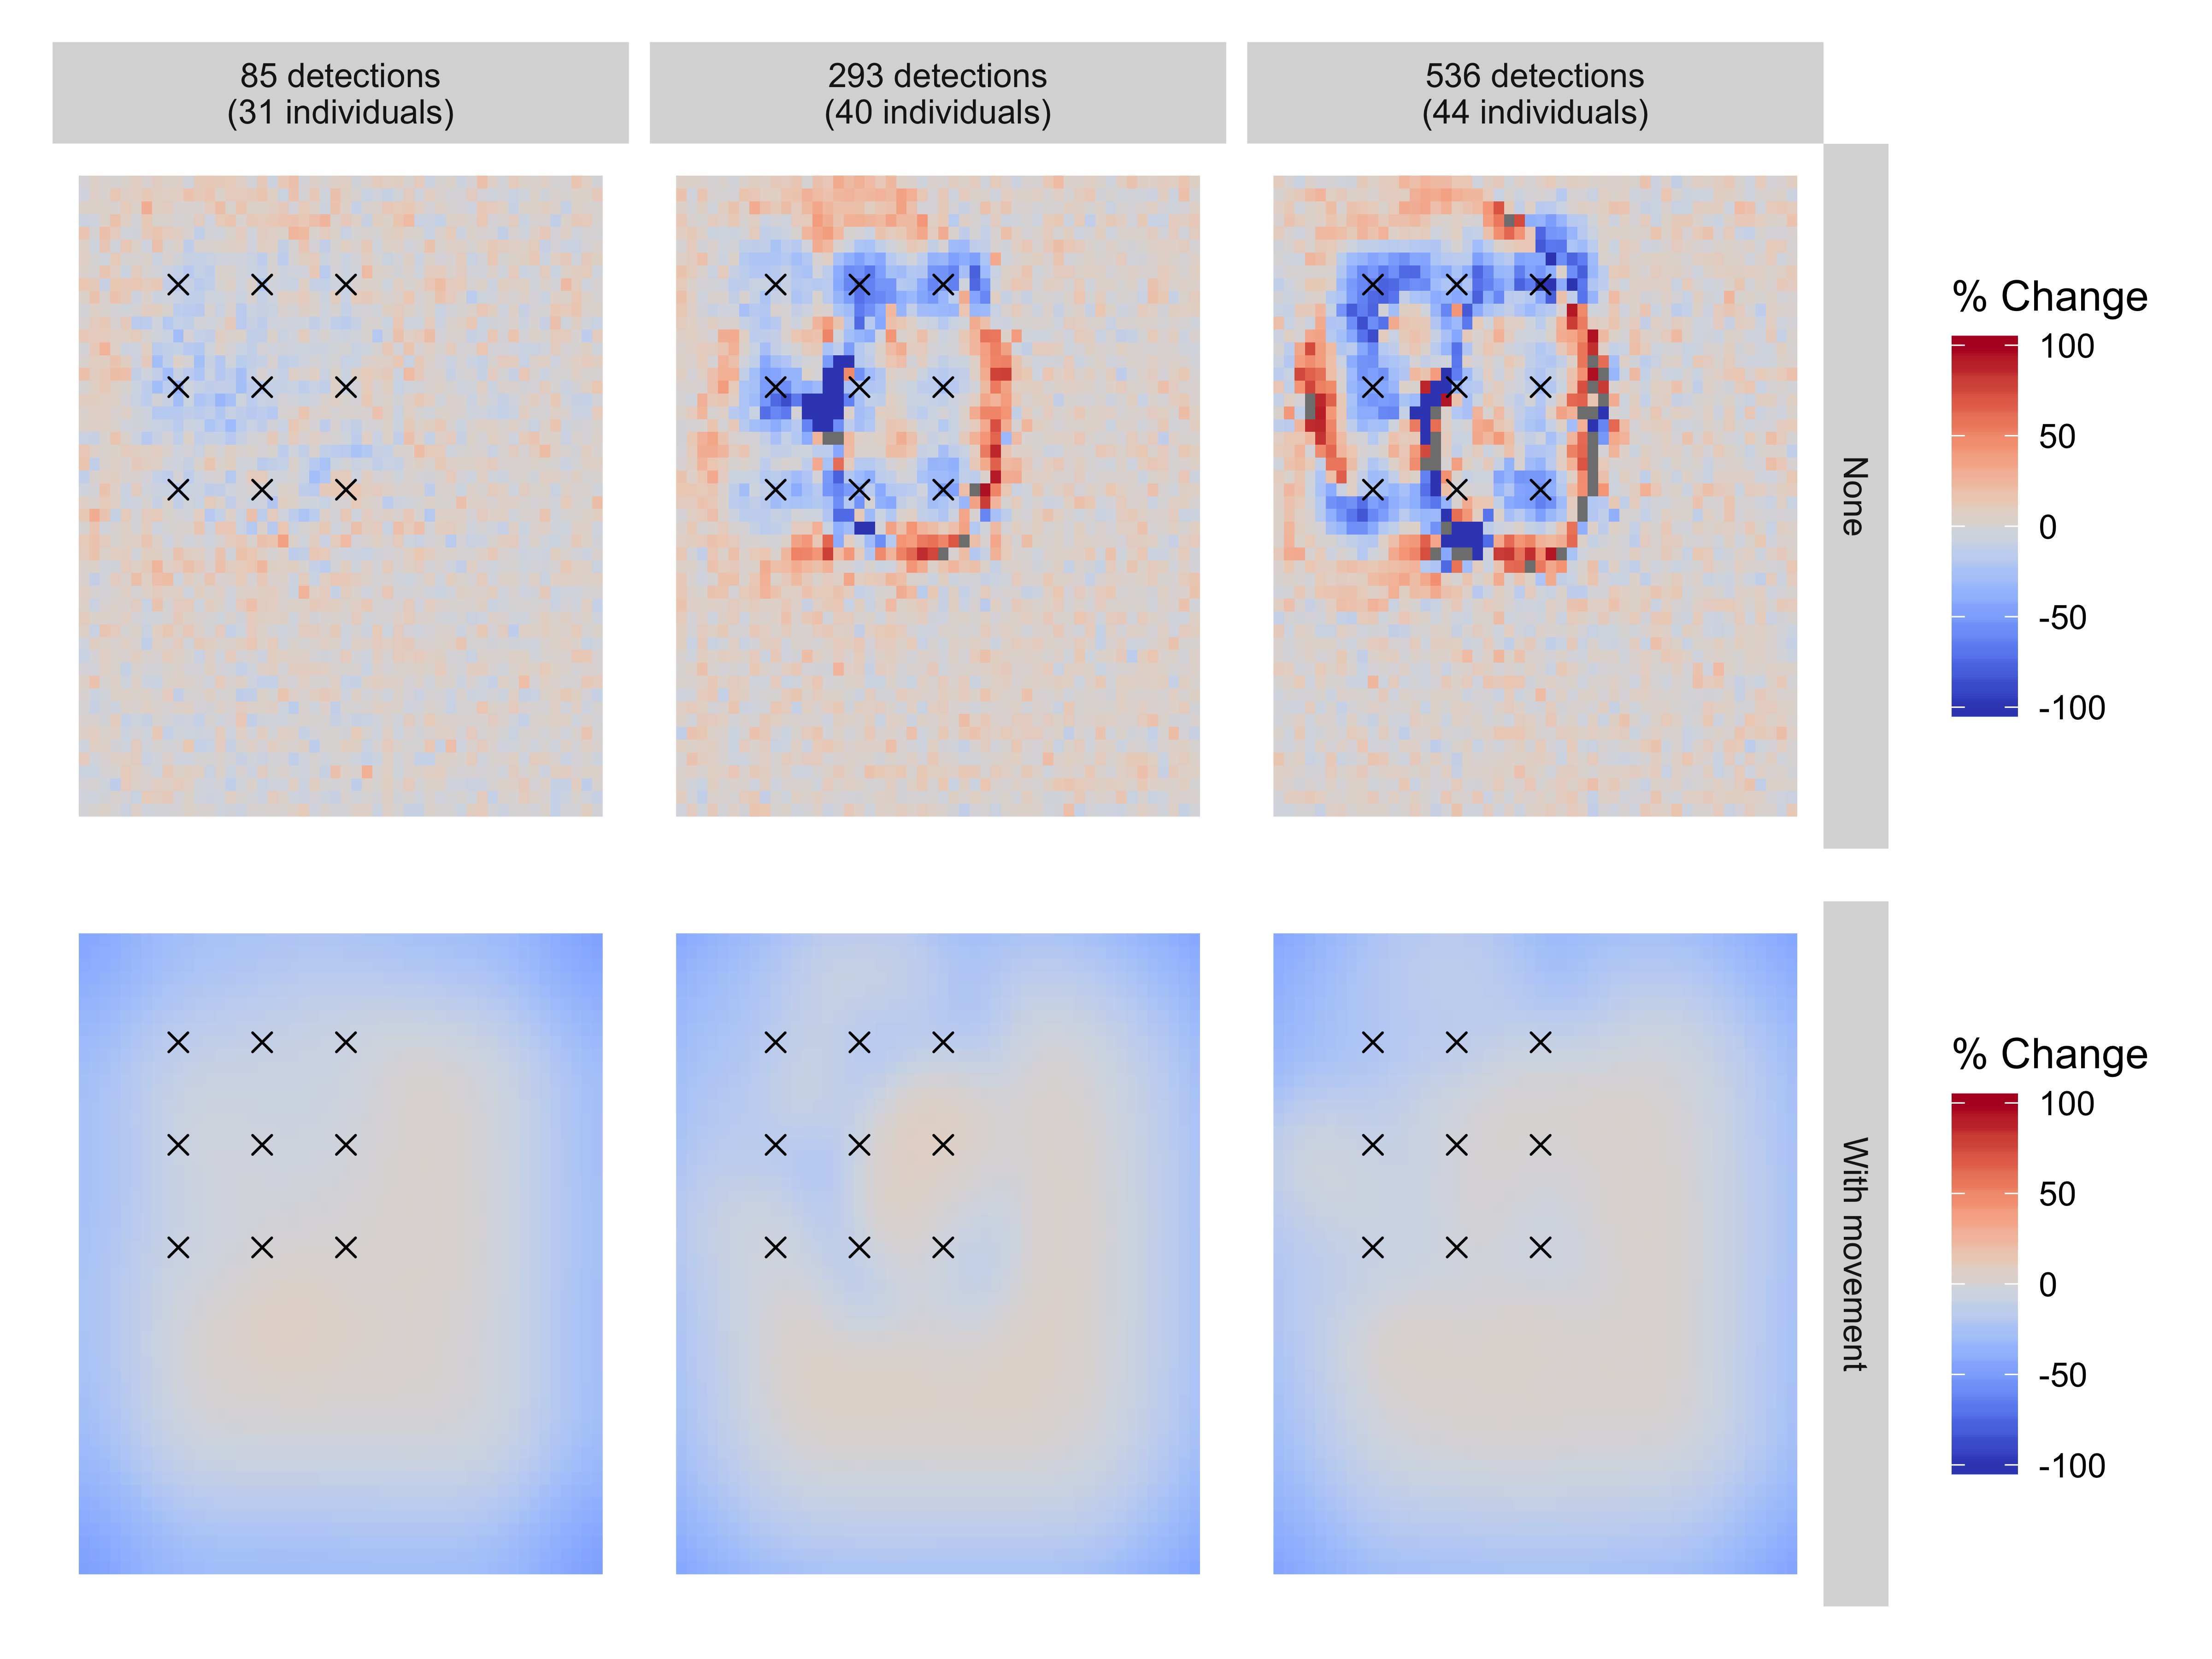

This figure's R source:
## Plot to visualise differences in density for both versions of Figure 9

# Libraries needed
library(dplyr)
library(ggplot2)
library(viridis)
library(patchwork)
library(scales)
library(purrr)
library(pals)

# ----------------

# Creating matrix of densities with frequentist method

source("../code/add_movement_to_acs.R")
load("../output/mona_raw_outputs.RData")
load("../output/capthist_summaries_100sim.RData")

# process the outputs -- note that some of the below code is also needed for plotting later!
# average over 100 sim
predicted_densities_all <- res_realised_and_expected_acd_few %>% purrr::map_depth(1, "predicted_densities") %>% map_df(bind_rows)
predicted_densities_all$sim_id <- rep(rep(1:100, each = 2500),9)
# REMOVE COMMENT IF YOU WANT just one sim (first one)
predicted_densities_all <- predicted_densities_all %>% filter(sim_id == 1)
detectors_df_all <- res_realised_and_expected_acd_few %>% purrr::map_depth(1, "detectors_df") %>% map_df(bind_rows)
detectors_df_all <- detectors_df_all %>% distinct()
estimated_sigma <- res_realised_and_expected_acd_few %>% purrr::map_depth(1, "estimated_sigma") %>% map_df(bind_rows)
estimated_sigma <- estimated_sigma %>% mutate(sim_id = rep(1:100, 9))
# REMOVE COMMENT IF YOU WANT just one sim (first one)
estimated_sigma <- estimated_sigma %>% filter(sim_id == 1)

# only want the "no covariate" runs
predicted_densities_all <- predicted_densities_all %>% filter(covtype == "D~1") %>% droplevels()
detectors_df_all <- detectors_df_all %>% filter(covtype == "D~1") %>% droplevels()
estimated_sigma <- estimated_sigma %>% filter(covtype == "D~1") %>% droplevels()

# add "movetype" variable to say whether plot is for no move, move, or move (captures only)
predicted_densities_all$movetype <- "None"
detectors_df_all$movetype <- "None"
estimated_sigma$movetype <- "None"

# set up empty dataframe to store results
ac_densities_with_movement <- data.frame(x = as.integer(),
                                         y = as.integer(),
                                         value = as.numeric(),
                                         covtype = as.character(),
                                         movetype = as.character(),
                                         occasions = as.integer())

occ_list <- unique(predicted_densities_all$occasions)

for(i in occ_list){

  # extract the AC density to work with in this iteration
  this_ac_density <- predicted_densities_all %>% filter(occasions == i)

  # extract the appropriate sigma
  this_sigma <- as.numeric(estimated_sigma[estimated_sigma$occasions == i &
                                             estimated_sigma$movetype == "None",
                                           "sigma"])

  # for each cell in this_ac_density surface, redistribute the probability mass in this
  # cell across neighbouring cells according to the movement kernel
  densities_per_cell <- map2(this_ac_density$x, this_ac_density$y,
                             .f = add_movement_to_acs,
                             ac_densities = this_ac_density, sigma = this_sigma, named_density = "expnumber_ac")

  # combine list elements
  this_ac_density <- this_ac_density %>% mutate(value = densities_per_cell %>% purrr::reduce(`+`))

  # put back into main data frame storing results
  ac_densities_with_movement <- rbind.data.frame(ac_densities_with_movement, this_ac_density)

}

ac_densities_with_movement$movetype <- "With movement"

## now do exactly the same thing for captured animals

# process the outputs for all animals

predicted_densities_capt <- predicted_densities_all
detectors_df_capt <- detectors_df_all
estimated_sigma_capt <- estimated_sigma

# add "movetype" variable to say whether plot is for no move, move, or move (captures only)
predicted_densities_capt$movetype <- "With movement (seen only)"
detectors_df_capt$movetype <- "With movement (seen only)"
estimated_sigma_capt$movetype <- "With movement (seen only)"

# set up empty dataframe to store results
ac_densities_with_movement_capt <- data.frame(x = as.integer(),
                                         y = as.integer(),
                                         value = as.numeric(),
                                         covtype = as.character(),
                                         movetype = as.character(),
                                         occasions = as.integer())

occ_list <- unique(predicted_densities_capt$occasions)

for(i in occ_list){

  # extract the AC density to work with in this iteration
  this_ac_density <- predicted_densities_capt %>% filter(occasions == i)

  # extract the appropriate sigma
  this_sigma <- as.numeric(estimated_sigma_capt[estimated_sigma_capt$occasions == i,
                                           "sigma"])

  # for each cell in this_ac_density surface, redistribute the probability mass in this
  # cell across neighbouring cells according to the movement kernel
  densities_per_cell <- map2(this_ac_density$x, this_ac_density$y,
                             .f = add_movement_to_acs,
                             ac_densities = this_ac_density, sigma = this_sigma, named_density = "expnumber_ac_seenonly")

  # combine list elements
  this_ac_density <- this_ac_density %>% mutate(value = densities_per_cell %>% purrr::reduce(`+`))

  # put back into main data frame storing results
  ac_densities_with_movement_capt <- rbind.data.frame(ac_densities_with_movement_capt, this_ac_density)

}

ac_densities_with_movement_capt$movetype <- "With movement (seen only)"

# combine no move, move, and move (capt only) results
predicted_densities_all <- predicted_densities_all %>% mutate(value = expnumber_ac)
ac_densities_with_movement <- rbind.data.frame(predicted_densities_all,
                                               ac_densities_with_movement)

# Renaming final data frame
freq_ac_densities_with_movement = ac_densities_with_movement

# ----------------

# Using same MCMC objects as in Figure9.R. Creating matrix of densities for MCMC version of Figure 9

# Loading in MCMC results
load("Figure 9/Fig9_MCMC_3occ.RData")
load("Figure 9/Fig9_MCMC_10occ.RData")
load("Figure 9/Fig9_MCMC_20occ.RData")
# Burn-in
results.3occ = results.3occ[-c(1:500),]
results.10occ = results.10occ[-c(1:500),]
results.20occ = results.20occ[-c(1:500),]

# Density vectors for row 1
source("DensityVectorFunction_RACDMaps.R")
density.3occ.all <- no.movement.density.vector(results=results.3occ, M=300, xlim=c(0.5, 50.5), ylim=c(0.5, 50.5))
density.10occ.all <-  no.movement.density.vector(results=results.10occ, M=300, xlim=c(0.5, 50.5), ylim=c(0.5, 50.5))
density.20occ.all <- no.movement.density.vector(results=results.20occ, M=300, xlim=c(0.5, 50.5), ylim=c(0.5, 50.5))

# Density vectors for row 2
load("Figure 9/Fig9_3occ.RData")
load("Figure 9/Fig9_10occ.RData")
load("Figure 9/Fig9_20occ.RData")

source("RUDMaps_Functions.R")

# Coordinates for all pixel centres
pixel.centres <- centres(xrange=c(0.5,50.5), yrange=c(0.5,50.5), x.pixels=50, y.pixels=50)

## Creating the matrix
# 3 sampling occasions
df.3occ.all <- data.frame(pixel.centres, density.3occ.all, as.factor(rep("D~1", 2500)), as.factor(rep("None", 2500)), as.factor(rep(3,2500)))
names(df.3occ.all) <- c("x", "y", "value", "covtype", "movetype", "occasions")
# Reordering to match Ian's pixel order
split = split(df.3occ.all, df.3occ.all$y)
df.3occ.all = do.call("rbind", rev(split))
# 10 sampling occasions
df.10occ.all <- data.frame(pixel.centres, density.10occ.all, as.factor(rep("D~1", 2500)),  as.factor(rep("None", 2500)), as.factor(rep(10,2500)))
names(df.10occ.all) <- c("x", "y", "value", "covtype", "movetype", "occasions")
split = split(df.10occ.all, df.10occ.all$y)
df.10occ.all = do.call("rbind", rev(split))
# 20 sampling occasions
df.20occ.all <- data.frame(pixel.centres, density.20occ.all, as.factor(rep("D~1", 2500)), as.factor(rep("None", 2500)), as.factor(rep(20,2500)))
names(df.20occ.all) <- c("x", "y", "value", "covtype", "movetype", "occasions")
split = split(df.20occ.all, df.20occ.all$y)
df.20occ.all = do.call("rbind", rev(split))
# Combining these objects into one data frame
ac_densities_without_movement <- rbind.data.frame(df.3occ.all, df.10occ.all, df.20occ.all)

# 3 sampling occasions
df.3occ.all.withmov <- data.frame(pixel.centres, density.3occ.all.withmov, as.factor(rep("D~1", 2500)), as.factor(rep("With movement", 2500)), as.factor(rep(3,2500)))
names(df.3occ.all.withmov) <- c("x", "y", "value", "covtype", "movetype", "occasions")
split = split(df.3occ.all.withmov, df.3occ.all.withmov$y)
df.3occ.all.withmov = do.call("rbind", rev(split))
# 10 sampling occasions
df.10occ.all.withmov <- data.frame(pixel.centres, density.10occ.all.withmov, as.factor(rep("D~1", 2500)), as.factor(rep("With movement", 2500)), as.factor(rep(10,2500)))
names(df.10occ.all.withmov) <- c("x", "y", "value", "covtype", "movetype", "occasions")
split = split(df.10occ.all.withmov, df.10occ.all.withmov$y)
df.10occ.all.withmov = do.call("rbind", rev(split))
# 20 sampling occasions
df.20occ.all.withmov <- data.frame(pixel.centres, density.20occ.all.withmov, as.factor(rep("D~1", 2500)), as.factor(rep("With movement", 2500)), as.factor(rep(20,2500)))
names(df.20occ.all.withmov) <- c("x", "y", "value", "covtype", "movetype", "occasions")
split = split(df.20occ.all.withmov, df.20occ.all.withmov$y)
df.20occ.all.withmov = do.call("rbind", rev(split))
# Combining these objects into one data frame
ac_densities_with_movement <- rbind.data.frame(df.3occ.all.withmov, df.10occ.all.withmov, df.20occ.all.withmov)

## Combining both data frames now
ac_densities_with_movement  <- rbind.data.frame(ac_densities_without_movement, ac_densities_with_movement)

# ----------------

# Before we continue, checking that both matrices contain everything in the same order:
all.equal(ac_densities_with_movement$x, freq_ac_densities_with_movement$x)
all.equal(ac_densities_with_movement$y, freq_ac_densities_with_movement$y)
all.equal(as.character(ac_densities_with_movement$covtype), freq_ac_densities_with_movement$covtype)
all.equal(as.character(ac_densities_with_movement$movetype), freq_ac_densities_with_movement$movetype)
all.equal(ac_densities_with_movement$occasions, as.factor(freq_ac_densities_with_movement$occasions))
# All looking good! Continuing:

# So, we want to replace the 'value' column in ac_densities_with_movement with the percentage difference between both value columns, as a percentage of the frequentist densities
perc.diff = (ac_densities_with_movement$value - freq_ac_densities_with_movement$value)/(freq_ac_densities_with_movement$value) * 100
# Replacing the values
ac_densities_with_movement$value = perc.diff

# ----------------

# Continuing with the plot:

# detectors are the same for all plots so just extract unique combos of (x,y)
detectors <- detectors_df_all %>% group_by(x,y) %>% count()

# capture histories from get_capthist_summaries.r
paster <- function(nd,na){
  paste0(nd," detections\n(",na, " individuals)")
}
capthist_labels <- map2(.x = ch_fig6_firstsim$n_detections, .y = ch_fig6_firstsim$n_animals, .f = paster) %>% unlist()

# relabel factor levels for occasion variable
ac_densities_with_movement$occasions <- factor(ac_densities_with_movement$occasions,
                                            levels = c(1,3,10,20),
                                            labels = capthist_labels)

# # scale the plots to have min 0 and max 1
# # (need to think about best way to scale things for visualisation)
# ac_densities_with_movement2 <- ac_densities_with_movement %>%
#   group_by(occasions, movetype) %>%
#   mutate(value = (value - min(value)) / (max(value) - min(value))) %>%
#   ungroup()

#pal <- wes_palette("Zissou1", 100, type = "continuous")
p1 <- ac_densities_with_movement %>%
  filter(occasions != capthist_labels[1]) %>%
  ggplot(aes(x, y)) +
  geom_raster(aes(fill = value)) +
  scale_fill_gradient2(midpoint=0, low="blue", mid="white", high="red", space="Lab", limits=c(-100, 100)) +
  facet_grid(movetype ~ occasions) +
  geom_point(data = detectors, aes(x,y),
             colour = "black", pch = 4, size = 2) +
  theme(axis.line=element_blank(),axis.text.x=element_blank(),
        axis.text.y=element_blank(),axis.ticks=element_blank(),
        axis.title.x=element_blank(),
        axis.title.y=element_blank(),legend.position="none",
        panel.background=element_blank(),panel.border=element_blank(),panel.grid.major=element_blank(),
        panel.grid.minor=element_blank(),plot.background=element_blank())

p1

p2a <- ac_densities_with_movement %>%
  filter(occasions != capthist_labels[1], movetype == "None") %>%
  ggplot(aes(x, y)) +
  geom_raster(aes(fill = value)) +
  #scale_fill_gradientn(colours = pal, limits = c(0,0.3), breaks = c(0,0.1,0.2,0.3)) +
  #scale_fill_gradient2(midpoint=0, low="blue", mid="white", high="red", space="Lab", limits=c(-100, 100)) +
  #scale_fill_viridis(direction = 1, option = "viridis", limits = c(0,0.3), breaks = c(0,0.1,0.2,0.3)) +
  scale_fill_gradientn(name = "% Change", colours = coolwarm(22), limits = c(-100,100),
                       breaks = c(-100,-50,0,50,100), labels = c("-100", "-50", "0", "50", "100")) +
  facet_grid(movetype ~ occasions) +
  geom_point(data = detectors, aes(x,y),
             colour = "black", pch = 4, size = 2) +
  theme(axis.line=element_blank(),axis.text.x=element_blank(),
        axis.text.y=element_blank(),axis.ticks=element_blank(),
        axis.title.x=element_blank(),
        axis.title.y=element_blank(),
        legend.position="right", legend.key.height = unit(0.7,"cm"), #legend.title = element_blank(),
        panel.background=element_blank(),panel.border=element_blank(),panel.grid.major=element_blank(),
        panel.grid.minor=element_blank(),plot.background=element_blank())

p2b <- ac_densities_with_movement %>%
  filter(occasions != capthist_labels[1], movetype == "With movement") %>%
  ggplot(aes(x, y)) +
  geom_raster(aes(fill = value)) +
  #scale_fill_gradientn(colours = pal, limits = c(0,0.1), breaks = c(0,0.05,0.1)) +
  #scale_fill_viridis(direction = 1, option = "viridis", trans = "log10", limits = c(1,103), oob = squish) +
  #scale_fill_viridis(direction = 1, option = "viridis", trans = "log10") +
  #scale_fill_gradient2(midpoint=0, low="blue", mid="white", high="red", space="Lab", limits=c(-100, 100)) +
  scale_fill_gradientn(name = "% Change", colours = coolwarm(22), limits = c(-100,100),
                       breaks = c(-100,-50,0,50,100), labels = c("-100", "-50", "0", "50", "100")) +
  facet_grid(movetype ~ occasions) +
  geom_point(data = detectors, aes(x,y),
             colour = "black", pch = 4, size = 2) +
  theme(strip.text.x = element_blank(),
        axis.line=element_blank(),axis.text.x=element_blank(),
        axis.text.y=element_blank(),axis.ticks=element_blank(),
        axis.title.x=element_blank(),
        axis.title.y=element_blank(),
        legend.position="right", legend.key.height = unit(0.7,"cm"), #legend.title = element_blank(),
        panel.background=element_blank(),panel.border=element_blank(),panel.grid.major=element_blank(),
        panel.grid.minor=element_blank(),plot.background=element_blank())


#p2 <- p2a / p2b / 2c
p2 <- p2a / p2b

p2

ggsave("Figure9Difference.png", p2, width=8, height=6, dpi=600)

# NOTE that only in 0.0128 of the pixels (1.3%) do we see a percentage difference greater than 100%. No pixels have a difference lower than -100%. Therefore, for interpretability, we have coloured these 1.3% of pixels as if they have a percentage difference of 100% (otherwise, we will see a large decrease in the interpretability of the plots).
